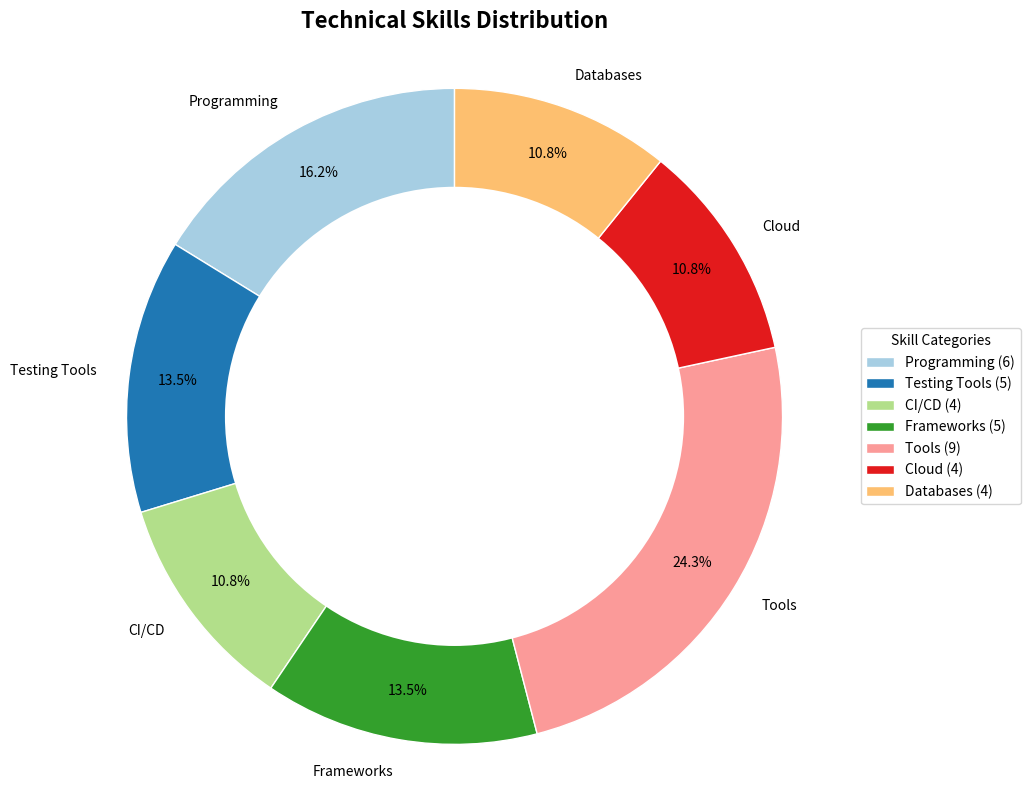

Here is the Python script that generated this plot:
import matplotlib.pyplot as plt
import os
from collections import defaultdict

# Skills data extracted from the resume
skills_data = {
    'Programming': ['Java', 'Python', 'JavaScript', 'TypeScript', 'SQL', 'Bash/Shell'],
    'Testing Tools': ['Selenium', 'JUnit', 'Appium', 'QTP', 'UFT'],
    'CI/CD': ['Jenkins', 'GitHub Actions', 'Docker', 'Kubernetes'],
    'Frameworks': ['Spring Boot', 'React', 'Tailwind CSS', 'Lucid React', 'Vite'],
    'Tools': ['Git', 'Jira', 'Postman', 'Confluence', 'Tableau', 'Power BI', 'Salesforce', 'Smartsheet', 'Excel'],
    'Cloud': ['Heroku', 'AWS', 'Azure', 'GCP'],
    'Databases': ['MySQL', 'MongoDB', 'PostgreSQL', 'DynamoDB']
}

def generate_skills_chart():
    # Count the number of skills in each category
    categories = list(skills_data.keys())
    counts = [len(skills) for skills in skills_data.values()]
    
    # Create a color palette
    colors = plt.cm.Paired(range(len(categories)))
    
    # Create the pie chart
    plt.figure(figsize=(10, 8))
    wedges, texts, autotexts = plt.pie(
        counts, 
        labels=categories, 
        colors=colors,
        autopct='%1.1f%%',
        startangle=90,
        pctdistance=0.85,
        wedgeprops=dict(width=0.4, edgecolor='w')
    )
    
    # Add a circle at the center to make it a donut chart
    centre_circle = plt.Circle((0, 0), 0.70, fc='white')
    fig = plt.gcf()
    fig.gca().add_artist(centre_circle)
    
    # Equal aspect ratio ensures that pie is drawn as a circle
    plt.axis('equal')
    plt.title('Technical Skills Distribution', pad=20, fontsize=16, fontweight='bold')
    
    # Add legend with skill counts
    legend_labels = [f'{cat} ({count})' for cat, count in zip(categories, counts)]
    plt.legend(
        wedges, 
        legend_labels,
        title="Skill Categories",
        loc="center left",
        bbox_to_anchor=(1, 0, 0.5, 1)
    )
    
    # Save the chart
    output_dir = os.path.join('public', 'images')
    os.makedirs(output_dir, exist_ok=True)
    output_path = os.path.join(output_dir, 'skills_chart.png')
    plt.tight_layout()
    plt.savefig(output_path, bbox_inches='tight', dpi=300, transparent=True)
    plt.close()
    
    print(f"Chart saved to: {output_path}")

if __name__ == "__main__":
    generate_skills_chart()
